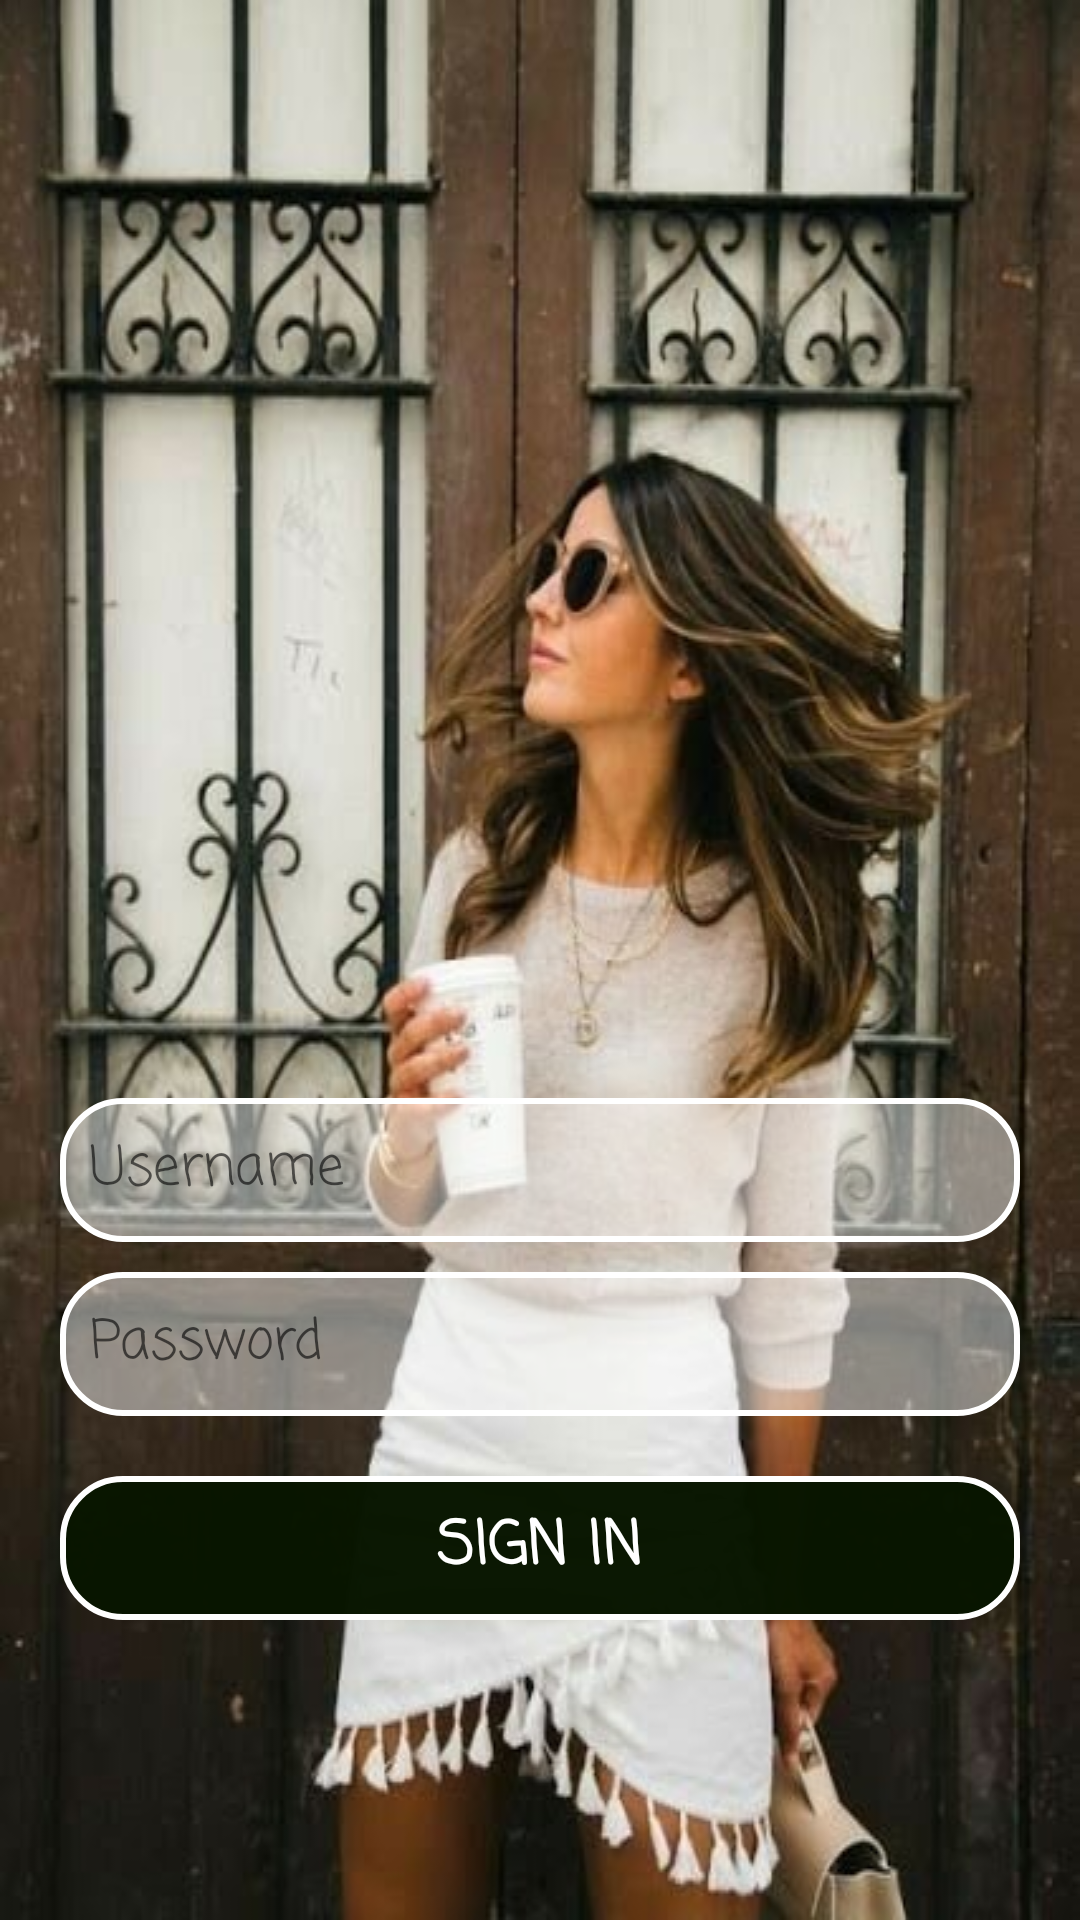

Write the Android layout XML for this screen, with the resource values it uses.
<!-- AndroidManifest.xml: application theme AppTheme -->
<!-- res/layout/activity_loginadmin.xml -->
<?xml version="1.0" encoding="utf-8"?>
<RelativeLayout xmlns:android="http://schemas.android.com/apk/res/android"
    xmlns:app="http://schemas.android.com/apk/res-auto"
    xmlns:tools="http://schemas.android.com/tools"
    android:layout_width="match_parent"
    android:layout_height="match_parent"
    android:background="@drawable/top"
    tools:context=".loginadmin"
    android:padding="20dp"
    >

    <Button
        android:layout_width="match_parent"
        android:layout_height="48dp"
        android:id="@+id/button"
        android:layout_alignParentBottom="true"
        android:layout_marginTop="10dp"
        android:layout_marginBottom="80dp"
        android:background="@drawable/shapebutton"
        android:text="@string/sign_in"
        android:textColor="#ffff"
        android:textSize="20sp"

        android:fontFamily="casual"
        android:textStyle="bold"
        />


      <EditText
          android:layout_width="match_parent"
          android:layout_height="48dp"
          android:id="@+id/edit2"
          android:inputType="textPassword"
          android:layout_above="@id/button"
          android:layout_marginBottom="10dp"
          android:background="@drawable/shape"
          android:drawableStart="@drawable/lockdark"
          android:hint="@string/password"
          android:fontFamily="casual"
          android:padding="10sp"
          android:drawablePadding="10sp"/>


    <EditText
        android:layout_width="match_parent"
        android:layout_height="48dp"
        android:inputType="text"
        android:id="@+id/edit3"
        android:layout_above="@id/edit2"
        android:layout_marginBottom="10dp"
        android:background="@drawable/shape"
        android:drawableStart="@drawable/peron"
        android:hint="@string/username"
        android:fontFamily="casual"
        android:padding="10sp"
        android:drawablePadding="10sp"

        />

</RelativeLayout>
<!-- resources referenced by this layout -->
<resources>
  <!-- drawable shape (drawable) -->
  <?xml version="1.0" encoding="utf-8"?>
  <selector xmlns:android="http://schemas.android.com/apk/res/android">
  
      <item>
  
          <shape android:shape="rectangle">
  
              <corners android:radius="20dp"/>
             <solid android:color="#75ffffff"/>
             <stroke android:color="#fff"   android:width="2dp" />
  
  
  
  
          </shape>
  
  
      </item>
  
  
  
  </selector>
  <!-- drawable shapebutton (drawable) -->
  <?xml version="1.0" encoding="utf-8"?>
  <selector xmlns:android="http://schemas.android.com/apk/res/android">
  
      <item>
  
          <shape android:shape="rectangle">
  
              <corners android:radius="20dp"/>
              <solid android:color="#fc091601"/>
              <stroke android:color="#fff"   android:width="2dp" />
  
          </shape>
  
  
      </item>
  </selector>
  <!-- drawable top: jpg bitmap (drawable, 51345 bytes) -->
  <string name="password">Password</string>
  <string name="sign_in">SIGN IN</string>
  <string name="username">Username</string>
  <style name="AppTheme" parent="Theme.AppCompat.Light.DarkActionBar">
          
          <item name="colorPrimary">#081243</item>
          <item name="colorPrimaryDark">#081243</item>
          <item name="colorAccent">@color/colorAccent</item>
          <item name="windowActionBar">false</item>
          <item name="windowNoTitle">true</item>
          <item name="android:statusBarColor">@android:color/transparent</item>
  
  
      </style>
  <!-- not gathered from this repository: default colours our renderer supplied (Android Studio template values) -->
  <color name="colorAccent">#FF03DAC5</color>
</resources>
